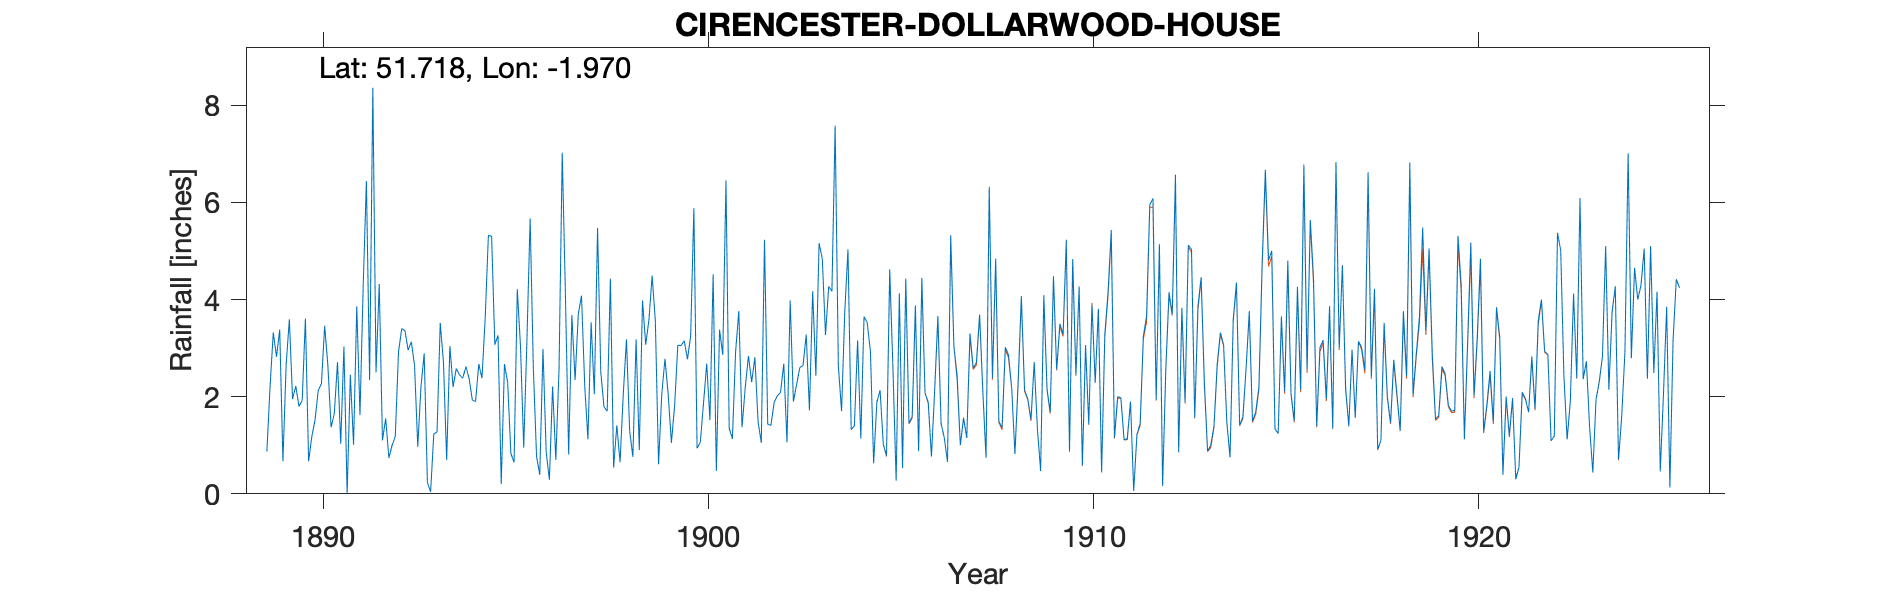

Source data for this figure (header and first rows):
CIRENCESTER-DOLLARWOOD-HOUSE, , , , , , , , , , , , , , , , , , , , , , , 
Grid ref, SP022021, Long, -1.97, Lat, 51.72, Elevation, 366, ft, , , , , , , , , , , , , , , 
Station no, RR1444, , , , , , , , , , , , , , , , , , , , , , 
, 1880, 1881, 1882, 1883, 1884, 1885, 1886, 1887, 1888, 1889, 1890, 1891, 1892, 1893, 1894, 1895, 1896, 1897, 1898, 1899, 1900, 1901, 1902
January, , , , , , , , , , 0.87, 3.61, 3.03, 1.1, 2.21, 2.45, 3.26, 0.77, 2.34, 0.54, 4.49, 3.25, 1.35, 1.43
February, , , , , , , , , , 2.22, 0.67, 0, 1.55, 2.89, 2.38, 0.2, 0.39, 3.7, 1.41, 3.56, 5.88, 1.13, 1.41
March, , , , , , , , , , 3.32, 1.18, 2.45, 0.74, 0.23, 2.62, 2.67, 2.98, 4.08, 0.65, 0.61, 0.94, 2.93, 1.88
April, , , , , , , , , , 2.82, 1.52, 1.01, 1, 0.04, 2.37, 2.29, 0.86, 2.23, 2.04, 2.05, 1.06, 3.76, 2.02
May, , , , , , , , , , 3.38, 2.13, 3.86, 1.18, 1.24, 1.93, 0.83, 0.29, 1.12, 3.18, 2.78, 1.86, 1.37, 2.09
June, , , , , , , , , , 0.67, 2.27, 1.62, 2.92, 1.27, 1.9, 0.65, 2.21, 3.53, 1.29, 2.05, 2.68, 2.19, 2.68
July, , , , , , , , , , 2.65, 3.46, 4.28, 3.4, 3.52, 2.67, 4.21, 0.7, 2.05, 0.76, 1.05, 1.52, 2.84, 1.06
August, , , , , , , , , , 3.59, 2.64, 6.44, 3.36, 2.71, 2.38, 3.03, 2.56, 5.47, 3.18, 1.81, 4.52, 2.3, 3.98
September, , , , , , , , , , 1.95, 1.37, 2.34, 2.96, 0.7, 3.62, 0.95, 7.02, 2.51, 0.9, 3.06, 0.47, 2.81, 1.9
October, , , , , , , , , , 2.22, 1.65, 8.36, 3.13, 3.04, 5.32, 3.16, 4.06, 1.79, 3.98, 3.05, 3.38, 1.48, 2.25
November, , , , , , , , , , 1.8, 2.71, 2.5, 2.64, 2.2, 5.3, 5.67, 0.81, 1.7, 3.07, 3.15, 2.86, 1.05, 2.6
December, , , , , , , , , , 1.92, 1.03, 4.32, 0.97, 2.58, 3.07, 2.58, 3.68, 4.43, 3.58, 2.77, 6.45, 5.23, 2.64
Total, , , , , , , , , , 27.41, 24.24, 40.21, 24.95, 22.63, 36.01, 29.5, 26.33, 34.95, 24.58, 30.43, 34.87, 28.44, 25.94
Many duplicate values between old 5" and…, , , , , , , , , , , , , , , , , , , , , , , 
